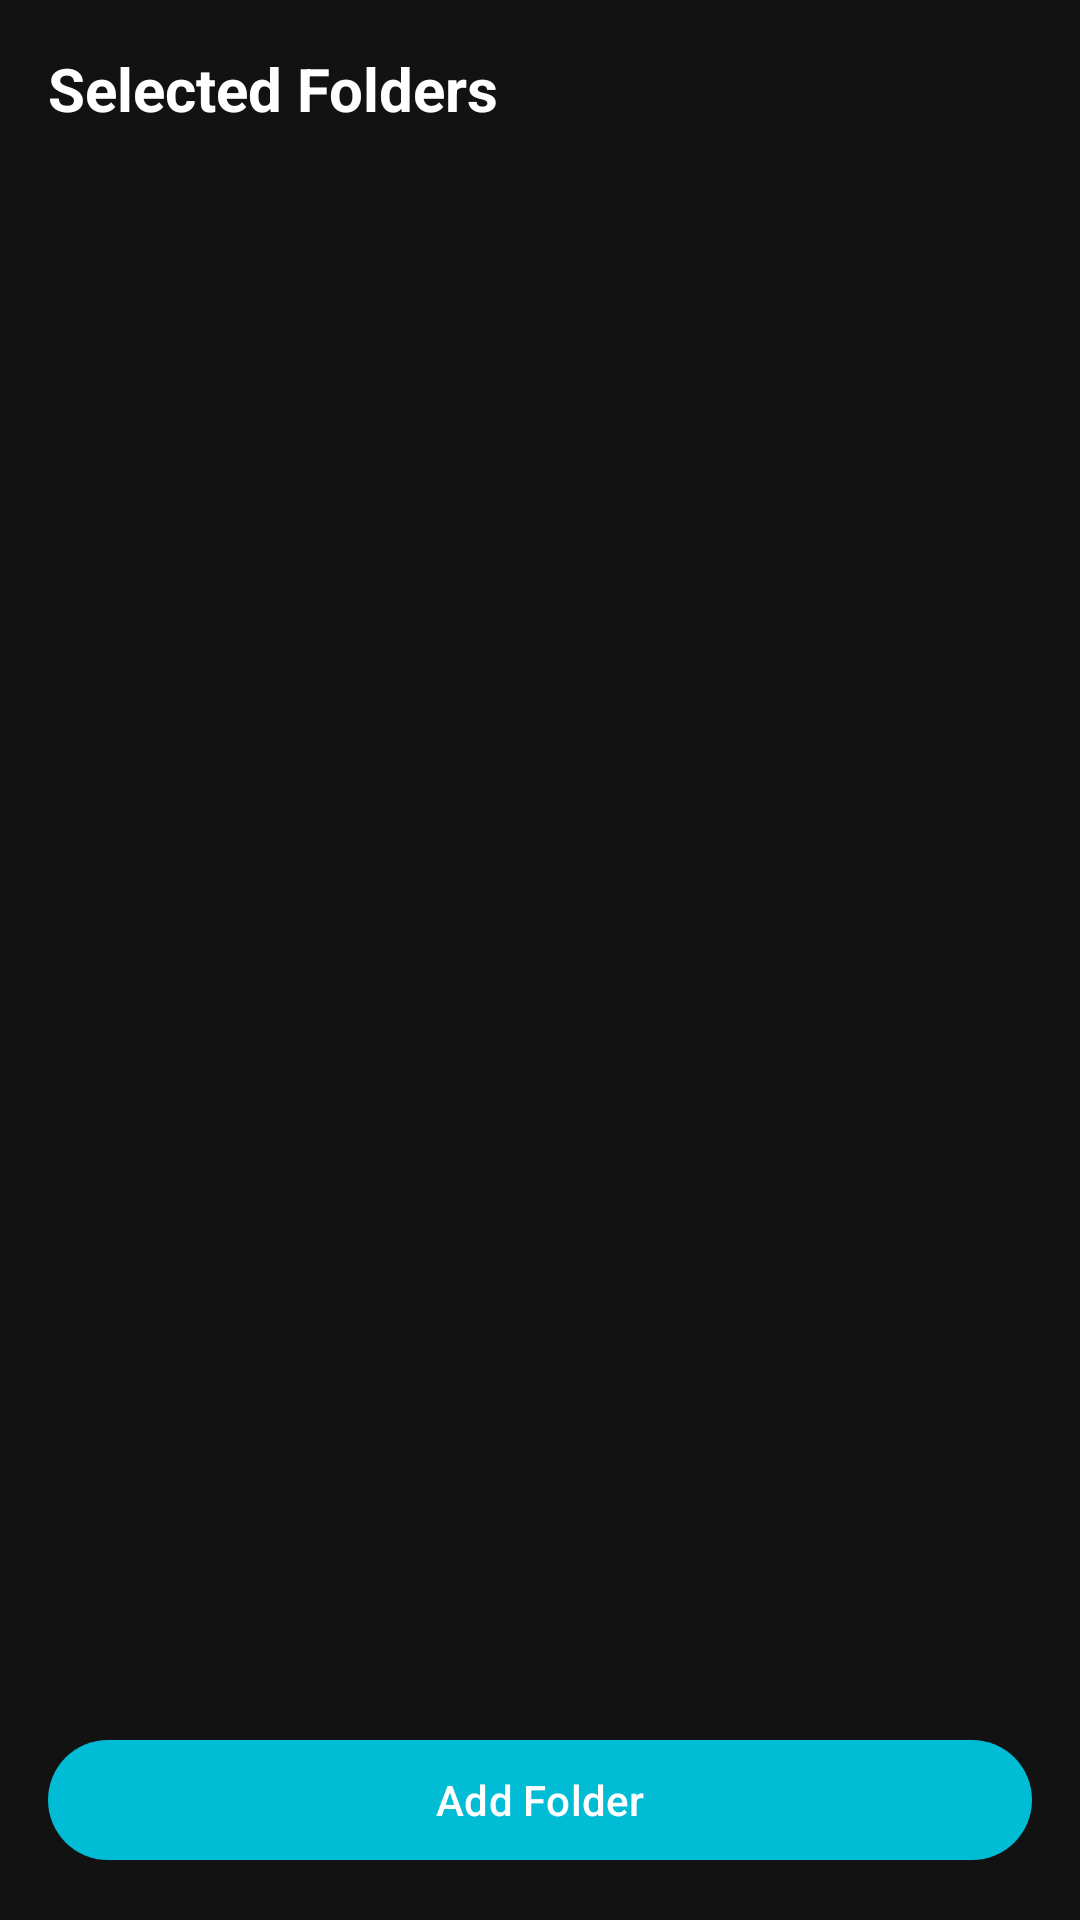

Android layout source for this screen:
<!-- AndroidManifest.xml: application theme Theme.PicFinder -->
<!-- res/layout/fragment_folders.xml -->
<?xml version="1.0" encoding="utf-8"?>
<androidx.constraintlayout.widget.ConstraintLayout xmlns:android="http://schemas.android.com/apk/res/android"
    xmlns:app="http://schemas.android.com/apk/res-auto"
    xmlns:tools="http://schemas.android.com/tools"
    android:layout_width="match_parent"
    android:layout_height="match_parent"
    android:background="@color/dark_background"
    tools:context=".ui.folders.FoldersFragment">

    
    <TextView
        android:id="@+id/title_text"
        android:layout_width="wrap_content"
        android:layout_height="wrap_content"
        android:layout_margin="16dp"
        android:text="@string/selected_folders"
        android:textColor="@color/text_primary_dark"
        android:textSize="20sp"
        android:textStyle="bold"
        app:layout_constraintTop_toTopOf="parent"
        app:layout_constraintStart_toStartOf="parent" />

    
    <androidx.recyclerview.widget.RecyclerView
        android:id="@+id/folders_recycler"
        android:layout_width="0dp"
        android:layout_height="0dp"
        android:layout_marginTop="8dp"
        android:clipToPadding="false"
        android:paddingBottom="80dp"
        app:layout_constraintTop_toBottomOf="@id/title_text"
        app:layout_constraintBottom_toBottomOf="parent"
        app:layout_constraintStart_toStartOf="parent"
        app:layout_constraintEnd_toEndOf="parent"
        tools:listitem="@layout/item_folder" />

    
    <com.google.android.material.button.MaterialButton
        android:id="@+id/add_folder_button"
        android:layout_width="0dp"
        android:layout_height="wrap_content"
        android:layout_margin="16dp"
        android:text="@string/add_folder"
        android:textColor="@color/white"
        app:backgroundTint="@color/primary_cyan"
        app:layout_constraintBottom_toBottomOf="parent"
        app:layout_constraintStart_toStartOf="parent"
        app:layout_constraintEnd_toEndOf="parent" />

    
    <LinearLayout
        android:id="@+id/empty_state_layout"
        android:layout_width="wrap_content"
        android:layout_height="wrap_content"
        android:orientation="vertical"
        android:gravity="center"
        android:visibility="gone"
        app:layout_constraintTop_toTopOf="parent"
        app:layout_constraintBottom_toBottomOf="parent"
        app:layout_constraintStart_toStartOf="parent"
        app:layout_constraintEnd_toEndOf="parent">

        <ImageView
            android:layout_width="64dp"
            android:layout_height="64dp"
            android:src="@drawable/ic_folder"
            app:tint="@color/text_secondary_dark"
            android:layout_marginBottom="16dp" />

        <TextView
            android:layout_width="wrap_content"
            android:layout_height="wrap_content"
            android:text="No folders selected"
            android:textColor="@color/text_secondary_dark"
            android:textSize="16sp"
            android:layout_marginBottom="8dp" />

        <TextView
            android:layout_width="wrap_content"
            android:layout_height="wrap_content"
            android:text="Add folders to start scanning for images"
            android:textColor="@color/text_secondary_dark"
            android:textSize="14sp"
            android:gravity="center" />

    </LinearLayout>

</androidx.constraintlayout.widget.ConstraintLayout>
<!-- res/layout/item_folder.xml (included above) -->
<?xml version="1.0" encoding="utf-8"?>
<com.google.android.material.card.MaterialCardView xmlns:android="http://schemas.android.com/apk/res/android"
    xmlns:app="http://schemas.android.com/apk/res-auto"
    xmlns:tools="http://schemas.android.com/tools"
    android:layout_width="match_parent"
    android:layout_height="wrap_content"
    android:layout_margin="8dp"
    app:cardBackgroundColor="@color/dark_card"
    app:cardCornerRadius="8dp"
    app:cardElevation="4dp">

    <LinearLayout
        android:layout_width="match_parent"
        android:layout_height="wrap_content"
        android:orientation="horizontal"
        android:padding="16dp">

        
        <ImageView
            android:id="@+id/folder_icon"
            android:layout_width="48dp"
            android:layout_height="48dp"
            android:layout_marginEnd="16dp"
            android:src="@drawable/ic_folder"
            app:tint="@color/primary_cyan" />

        
        <LinearLayout
            android:layout_width="0dp"
            android:layout_height="wrap_content"
            android:layout_weight="1"
            android:orientation="vertical">

            
            <TextView
                android:id="@+id/folder_name"
                android:layout_width="match_parent"
                android:layout_height="wrap_content"
                android:textColor="@color/text_primary_dark"
                android:textSize="16sp"
                android:textStyle="bold"
                android:maxLines="1"
                android:ellipsize="end"
                tools:text="9GAG" />

            
            <TextView
                android:id="@+id/folder_path"
                android:layout_width="match_parent"
                android:layout_height="wrap_content"
                android:layout_marginTop="2dp"
                android:textColor="@color/text_secondary_dark"
                android:textSize="12sp"
                android:maxLines="1"
                android:ellipsize="start"
                tools:text="/Pictures/9GAG" />

            
            <TextView
                android:id="@+id/image_count"
                android:layout_width="match_parent"
                android:layout_height="wrap_content"
                android:layout_marginTop="4dp"
                android:textColor="@color/text_secondary_dark"
                android:textSize="14sp"
                tools:text="276 images" />

            
            <LinearLayout
                android:layout_width="match_parent"
                android:layout_height="wrap_content"
                android:layout_marginTop="8dp"
                android:orientation="horizontal">

                <com.google.android.material.button.MaterialButton
                    android:id="@+id/rescan_button"
                    style="@style/Widget.Material3.Button.TextButton"
                    android:layout_width="0dp"
                    android:layout_height="wrap_content"
                    android:layout_weight="1"
                    android:layout_marginEnd="8dp"
                    android:text="@string/rescan"
                    android:textColor="@color/primary_cyan"
                    app:backgroundTint="@color/primary_cyan" />

                <com.google.android.material.button.MaterialButton
                    android:id="@+id/remove_button"
                    style="@style/Widget.Material3.Button.TextButton"
                    android:layout_width="wrap_content"
                    android:layout_height="wrap_content"
                    android:text="@string/remove"
                    android:textColor="@color/text_secondary_dark" />

            </LinearLayout>

        </LinearLayout>

        
        <ImageView
            android:id="@+id/remove_icon"
            android:layout_width="24dp"
            android:layout_height="24dp"
            android:layout_gravity="top"
            android:src="@drawable/ic_close"
            app:tint="@color/text_secondary_dark"
            android:background="?attr/selectableItemBackgroundBorderless"
            android:padding="4dp" />

    </LinearLayout>

</com.google.android.material.card.MaterialCardView>
<!-- resources referenced by this layout -->
<resources>
  <color name="dark_background">#121212</color>
  <color name="dark_card">#2D2D2D</color>
  <color name="primary_cyan">#00BCD4</color>
  <color name="text_primary_dark">#FFFFFF</color>
  <color name="text_secondary_dark">#B3B3B3</color>
  <color name="white">#FFFFFFFF</color>
  <!-- drawable ic_close (drawable) -->
  <vector android:height="24dp" android:tint="#B3B3B3"
      android:viewportHeight="24" android:viewportWidth="24"
      android:width="24dp" xmlns:android="http://schemas.android.com/apk/res/android">
      <path android:fillColor="@android:color/white" android:pathData="M19,6.41L17.59,5 12,10.59 6.41,5 5,6.41 10.59,12 5,17.59 6.41,19 12,13.41 17.59,19 19,17.59 13.41,12z"/>
  </vector>
  <!-- drawable ic_folder (drawable) -->
  <vector android:height="24dp" android:tint="#00BCD4"
      android:viewportHeight="24" android:viewportWidth="24"
      android:width="24dp" xmlns:android="http://schemas.android.com/apk/res/android">
      <path android:fillColor="@android:color/white" android:pathData="M10,4H4c-1.1,0 -1.99,0.9 -1.99,2L2,18c0,1.1 0.9,2 2,2h16c1.1,0 2,-0.9 2,-2V8c0,-1.1 -0.9,-2 -2,-2h-8l-2,-2z"/>
  </vector>
  <string name="add_folder">Add Folder</string>
  <string name="remove">Remove</string>
  <string name="rescan">Rescan</string>
  <string name="selected_folders">Selected Folders</string>
  <style name="Theme.PicFinder" parent="Base.Theme.PicFinder" />
  <style name="Base.Theme.PicFinder" parent="Theme.Material3.DayNight.NoActionBar">
          <item name="colorPrimary">@color/primary_cyan</item>
          <item name="colorPrimaryVariant">@color/primary_cyan_dark</item>
          <item name="colorOnPrimary">@color/white</item>
          <item name="colorSecondary">@color/teal_200</item>
          <item name="colorSecondaryVariant">@color/teal_700</item>
          <item name="colorOnSecondary">@color/black</item>
          <item name="android:statusBarColor">@color/primary_cyan</item>
      </style>
  <color name="primary_cyan_dark">#0097A7</color>
  <color name="teal_200">#FF03DAC5</color>
  <color name="teal_700">#FF018786</color>
  <color name="black">#FF000000</color>
</resources>
